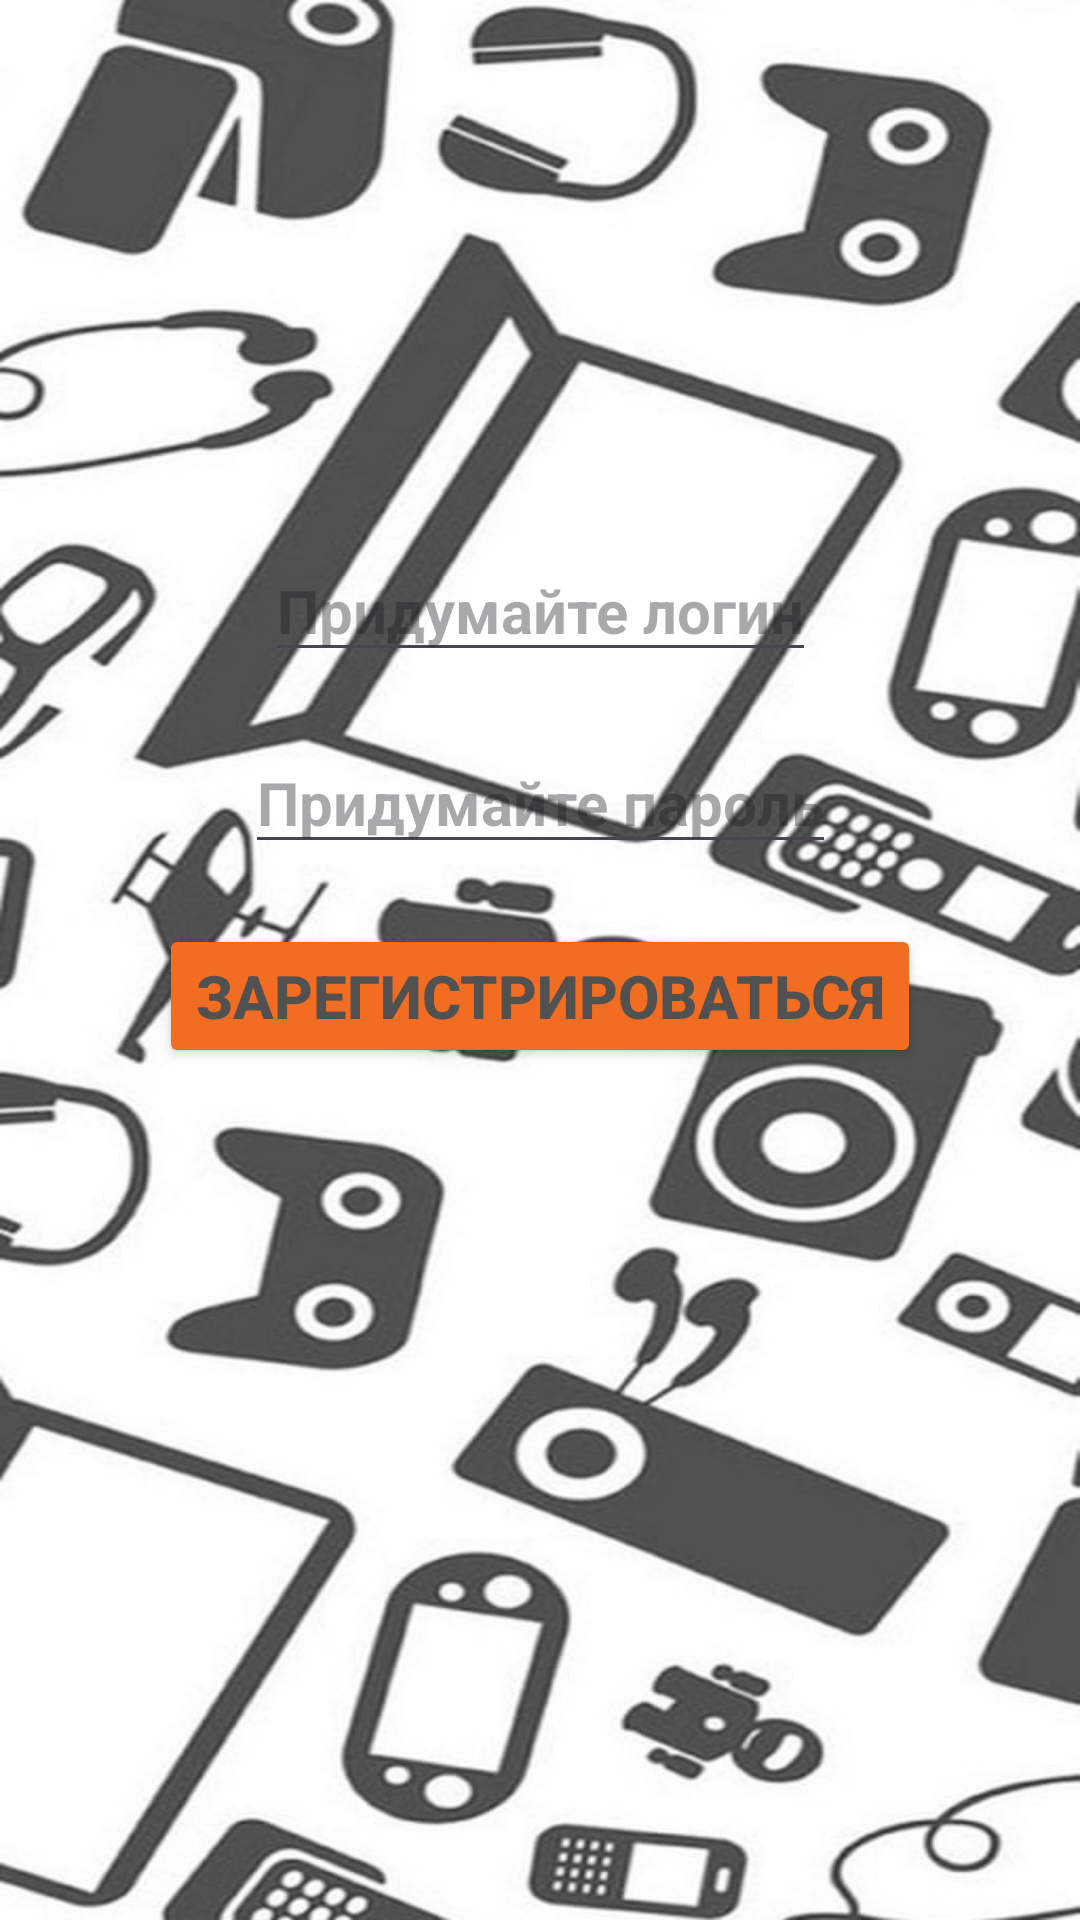

This screen was rendered from an Android layout file. Write that file and the resources it references.
<!-- AndroidManifest.xml: application theme Theme.ElectroFan -->
<!-- res/layout/fragment_registration.xml -->
<?xml version="1.0" encoding="utf-8"?>
<androidx.constraintlayout.widget.ConstraintLayout xmlns:android="http://schemas.android.com/apk/res/android"
    xmlns:tools="http://schemas.android.com/tools"
    android:layout_width="match_parent"
    android:layout_height="match_parent"
    android:background="@drawable/background"
    xmlns:app="http://schemas.android.com/apk/res-auto"
    tools:context=".fragments.login.RegistrationFragment">
    <EditText
        android:id="@+id/editTextLogin"
        android:layout_width="wrap_content"
        android:layout_height="wrap_content"
        android:inputType="textEmailAddress"
        android:layout_marginTop="180dp"
        android:hint="@string/come_up_with_login"
        android:textColor="@color/accent"
        android:textStyle="bold"
        android:textSize="20sp"
        app:layout_constraintTop_toTopOf="parent"
        app:layout_constraintStart_toStartOf="parent"
        app:layout_constraintEnd_toEndOf="parent"
        android:autofillHints="emailAddress" />
    <EditText
        android:id="@+id/editTextPassword"
        android:layout_width="wrap_content"
        android:layout_height="wrap_content"
        android:inputType="textPassword"
        android:layout_marginTop="20dp"
        android:hint="@string/come_up_with_password"
        android:textColor="@color/accent"
        android:textStyle="bold"
        android:textSize="20sp"
        app:layout_constraintTop_toBottomOf="@id/editTextLogin"
        app:layout_constraintStart_toStartOf="parent"
        app:layout_constraintEnd_toEndOf="parent"
        android:autofillHints="password" />
    <Button
        android:id="@+id/buttonRegistration"
        android:layout_width="wrap_content"
        android:backgroundTint="@color/accent"
        android:layout_height="wrap_content"
        android:layout_marginTop="20dp"
        android:text="@string/to_Registration"
        android:textColor="@color/accent2"
        android:textStyle="bold"
        android:textSize="20sp"
        app:layout_constraintTop_toBottomOf="@id/editTextPassword"
        app:layout_constraintStart_toStartOf="parent"
        app:layout_constraintEnd_toEndOf="parent"/>
</androidx.constraintlayout.widget.ConstraintLayout>
<!-- resources referenced by this layout -->
<resources>
  <color name="accent">#f26d22</color>
  <color name="accent2">#515151</color>
  <!-- drawable background: jpg bitmap (drawable, 67480 bytes) -->
  <string name="come_up_with_login">Придумайте логин</string>
  <string name="come_up_with_password">Придумайте пароль</string>
  <string name="to_Registration">Зарегистрироваться</string>
  <style name="Theme.ElectroFan" parent="Base.Theme.ElectroFan" />
  <style name="Base.Theme.ElectroFan" parent="Theme.Material3.DayNight.NoActionBar">
          
          
      </style>
</resources>
